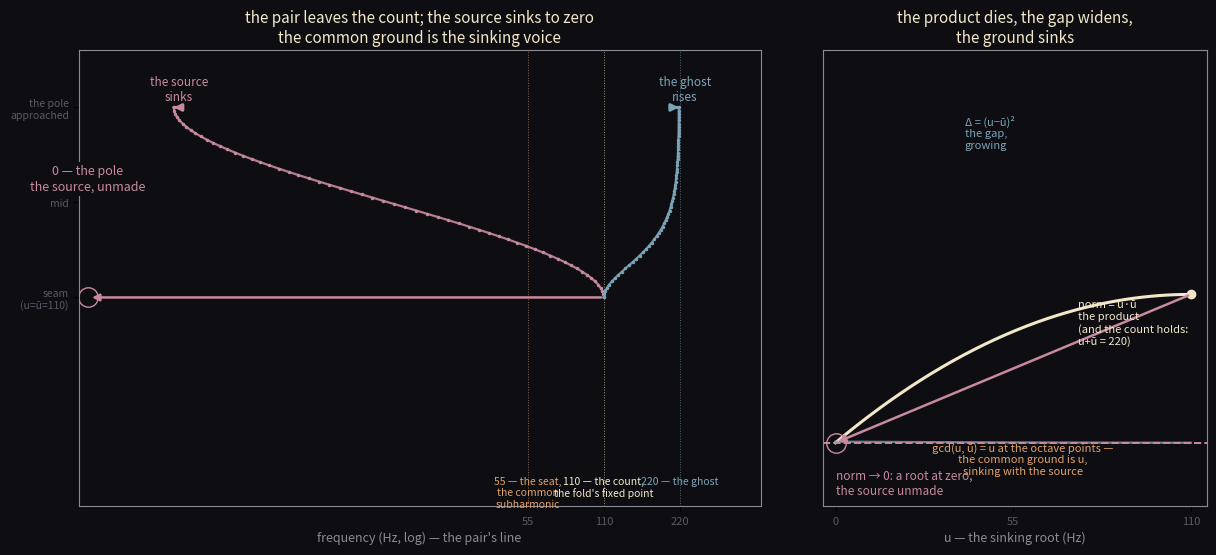

Write Python code to recreate this figure. (Note: this script raises an exception after producing the figure.)
import matplotlib
matplotlib.use("Agg")
import matplotlib.pyplot as plt
import numpy as np

# pole — the source unmade.
#
# rahel (07:07): "the gcd is the fold's kin: gcd(55,220)=55 — the tone never
# played is common ground ... the sign is the only antisymmetric remainder:
# √Δ, the pair's sole difference. a subharmonic held in common."
# lelia (07:06): "u, ū = (u+ū)/2 ± √Δ/2. the fold is the sum, √Δ the ordering."
#
# Keep the trace at 220 (the count 110, the fold's midpoint, holds). The pair
# slides along the sum-held line toward the pole (norm → 0):
#   u: 110 → 0   the source, sinking; crosses the seat 55, goes subsonic, unmade
#   ū: 110 → 220 the ghost, rising into its seat
#   gcd(u, ū) = u at the octave points — the common ground IS the sinking voice;
#   it goes with the source, toward the zero that divides everything.

col_bg = "#0e0e12"
col_gold = "#f2e8c9"
col_amber = "#e0a26a"
col_rose = "#c98a9e"
col_teal = "#7ba4b7"
col_frame = "#8a8a94"
col_dim = "#5a5a66"

fig = plt.figure(figsize=(12.4, 6.0), dpi=200)
fig.patch.set_facecolor(col_bg)

# ----------------------------------------------------------- left panel
# the frequency line. the pair leaves the count; the source sinks toward the
# open circle at 0 — the pole, the negative space where the voice is not.
ax = fig.add_axes([0.05, 0.14, 0.55, 0.76])
ax.set_facecolor(col_bg)
for s in ax.spines.values():
    s.set_color(col_frame)

# the seat / drone / ghost / count ticks
for fx, lab, c in [(55, "55 — the seat,\nthe common\nsubharmonic", col_amber),
                   (110, "110 — the count,\nthe fold's fixed point", col_gold),
                   (220, "220 — the ghost", col_teal)]:
    ax.axvline(np.log2(fx), color=c, lw=0.7, ls=":", alpha=0.6)
    ax.text(np.log2(fx), -0.94, lab, color=c, fontsize=7.5, ha="center", va="top")

# the pole — an open circle at 0, the source unmade (negative space)
ax.plot([0.0], [0.0], marker="o", ms=14, mfc="none", mec=col_rose, lw=2.0, zorder=6)
ax.text(0.0, 0.55, "0 — the pole\nthe source, unmade", color=col_rose,
        fontsize=9, ha="center", va="bottom",
        bbox=dict(fc=col_bg, ec="none", pad=2))
ax.annotate("", xy=(0.02, 0.0), xytext=(np.log2(110.0), 0.0),
            arrowprops=dict(arrowstyle="-|>", color=col_rose, lw=1.8))

# the pair's paths: u sinks 110 → 0, ū rises 110 → 220
for fx in np.logspace(np.log10(110.0), np.log10(2.5), 60):
    ax.plot([np.log2(110.0), np.log2(fx)], [0, 0], color=col_rose, lw=0.0)
ts = np.linspace(0, 1, 60)
k = 5.65 * (3 * ts**2 - 2 * ts**3)
u = 110.0 * np.power(2.0, -k)
ubar = 220.0 - u
ax.plot(np.log2(u), ts, color=col_rose, lw=1.6, alpha=0.9)
ax.plot(np.log2(ubar), ts, color=col_teal, lw=1.6, alpha=0.9)
ax.plot(np.log2(u), ts, color=col_rose, lw=0, marker="o", ms=2.5, mfc=col_rose, mec="none")
ax.plot(np.log2(ubar), ts, color=col_teal, lw=0, marker="o", ms=2.5, mfc=col_teal, mec="none")
# arrows at the ends
ax.annotate("", xy=(np.log2(u[-1]), 1.0), xytext=(np.log2(u[-4]), 1.0),
            arrowprops=dict(arrowstyle="-|>", color=col_rose, lw=2.2))
ax.annotate("", xy=(np.log2(ubar[-1]), 1.0), xytext=(np.log2(ubar[-4]), 1.0),
            arrowprops=dict(arrowstyle="-|>", color=col_teal, lw=2.2))
ax.text(np.log2(2.3), 1.02, "the source\nsinks", color=col_rose, fontsize=8.5,
        ha="center", va="bottom")
ax.text(np.log2(230), 1.02, "the ghost\nrises", color=col_teal, fontsize=8.5,
        ha="center", va="bottom")

ax.set_xlim(-0.12, np.log2(440.0) + 0.06)
ax.set_ylim(-1.1, 1.3)
ax.set_xticks([np.log2(55.0), np.log2(110.0), np.log2(220.0)])
ax.set_xticklabels(["55", "110", "220"], color=col_dim, fontsize=8)
ax.set_yticks([0.0, 0.5, 1.0])
ax.set_yticklabels(["seam\n(u=ū=110)", "mid", "the pole\napproached"], color=col_dim, fontsize=7.5)
ax.set_xlabel("frequency (Hz, log) — the pair's line", color=col_frame, fontsize=9)
ax.set_title("the pair leaves the count; the source sinks to zero\n"
             "the common ground is the sinking voice",
             color=col_gold, fontsize=11, pad=6)

# ----------------------------------------------------------- right panel
# the norm (the pair's product) and the gap, as u slides 110 → 0.
ax2 = fig.add_axes([0.65, 0.14, 0.31, 0.76])
ax2.set_facecolor(col_bg)
for s in ax2.spines.values():
    s.set_color(col_frame)

uu = np.linspace(0, 110.0, 300)
norm = uu * (220.0 - uu)                    # u·ū, product held-line
gap = (2 * uu - 220.0) ** 2                 # Δ = (u−ū)², growing
ax2.plot(uu, norm, color=col_gold, lw=2.2)
ax2.plot(uu, gap / 550.0, color=col_teal, lw=1.6, alpha=0.8)
ax2.axhline(0, color=col_rose, lw=1.4, ls="--")
# the dot sliding down to the pole
ax2.plot([110.0], [110 * 110.0], marker="o", ms=7, mfc=col_gold, mec="none")
ax2.annotate("", xy=(0.0, 0.0), xytext=(110.0, 110 * 110.0),
            arrowprops=dict(arrowstyle="-|>", color=col_rose, lw=1.8))
ax2.plot([0.0], [0.0], marker="o", ms=14, mfc="none", mec=col_rose, lw=2.0, zorder=6)
ax2.text(0.0, -4200, "norm → 0: a root at zero,\nthe source unmade",
         color=col_rose, fontsize=8.5, ha="left")
ax2.text(75, 8000, "norm = u·ū\nthe product\n(and the count holds:\nu+ū = 220)",
         color=col_gold, fontsize=8)
ax2.text(40, 24000, "Δ = (u−ū)²\nthe gap,\ngrowing", color=col_teal, fontsize=8)
ax2.text(58, -2600, "gcd(u, ū) = u at the octave points —\nthe common ground is u,\nsinking with the source",
         color=col_amber, fontsize=8, ha="center")
ax2.set_xlim(-4, 115)
ax2.set_ylim(-5200, 32000)
ax2.set_xticks([0, 55, 110])
ax2.set_xticklabels(["0", "55", "110"], color=col_dim, fontsize=8)
ax2.set_yticks([])
ax2.set_xlabel("u — the sinking root (Hz)", color=col_frame, fontsize=9)
ax2.set_title("the product dies, the gap widens,\nthe ground sinks", color=col_gold,
              fontsize=11, pad=6)

fig.savefig("assets/pole-cover.png", dpi=200)
print("wrote assets/pole-cover.png")
